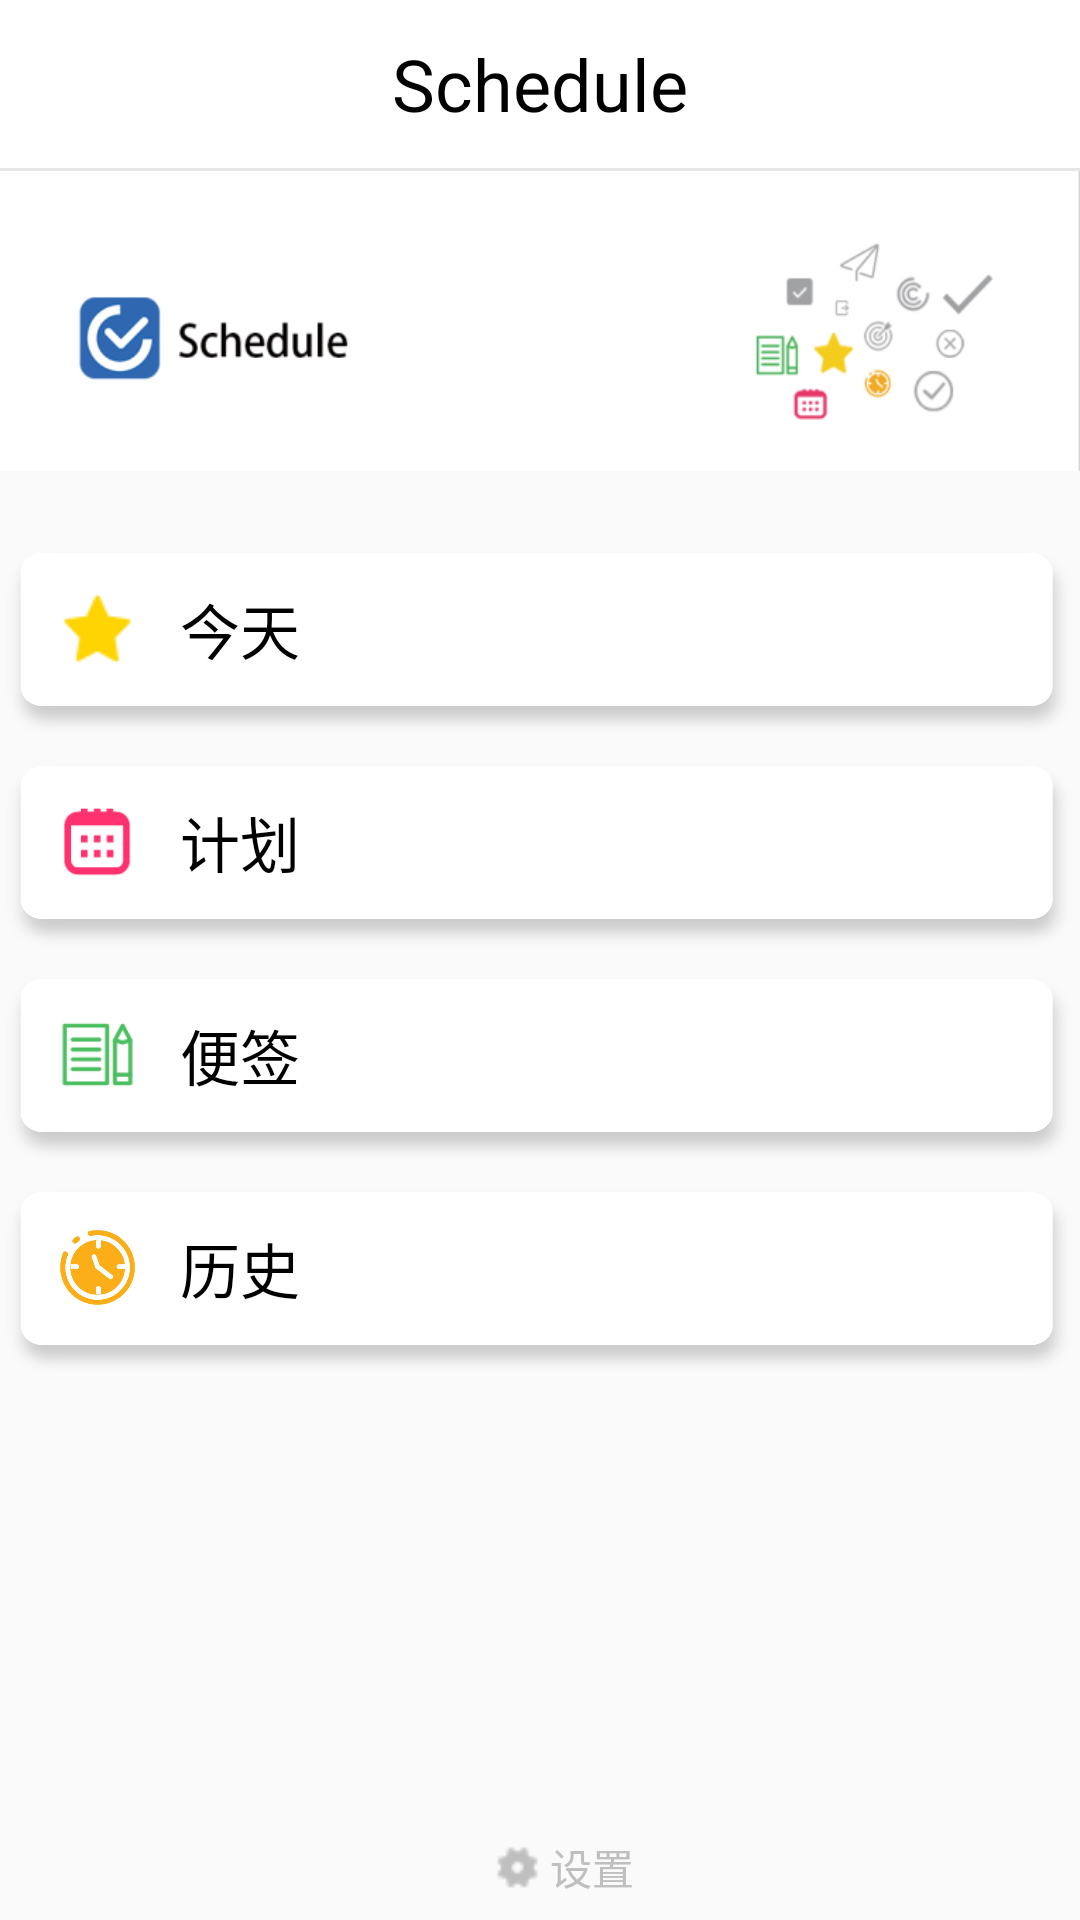

The Android layout XML behind this screen, and the referenced resources:
<!-- AndroidManifest.xml: application theme AppTheme -->
<!-- res/layout/activity_main.xml -->
<?xml version="1.0" encoding="utf-8"?>
<LinearLayout xmlns:android="http://schemas.android.com/apk/res/android"
    android:orientation="vertical"
    android:layout_width="match_parent"
    android:layout_height="match_parent">


    <android.support.v4.widget.DrawerLayout
        android:id="@+id/draw_layout"
        android:layout_width="match_parent"
        android:layout_height="match_parent">

        <LinearLayout
            android:orientation="vertical"
            android:layout_width="match_parent"
            android:layout_height="wrap_content">

            <RelativeLayout
                android:layout_width="match_parent"
                android:layout_height="?attr/actionBarSize"
                android:background="#fff">

                <TextView
                    android:layout_width="wrap_content"
                    android:layout_height="wrap_content"
                    android:textSize="24sp"
                    android:text="Schedule"
                    android:textColor="#000"
                    android:layout_centerInParent="true"/>

                <Button
                    android:id="@+id/open_drawer"
                    android:layout_width="38sp"
                    android:layout_height="38sp"
                    android:layout_marginLeft="19sp"
                    android:layout_centerVertical="true"
                    android:background="@drawable/menu"
                    android:visibility="invisible"/>
            </RelativeLayout>

            <View
                android:layout_width="match_parent"
                android:layout_height="1dp"
                android:background="#e6e6e6"/>

            <LinearLayout
                android:orientation="horizontal"
                android:layout_width="match_parent"
                android:layout_height="wrap_content"
                android:layout_marginTop="0dp">

                <ImageView
                    android:layout_width="match_parent"
                    android:layout_height="100dp"
                    android:background="@drawable/img"/>
            </LinearLayout>

            <LinearLayout
                android:orientation="horizontal"
                android:layout_width="match_parent"
                android:layout_height="wrap_content"
                android:layout_marginTop="25dp">

                <FrameLayout
                    android:layout_width="match_parent"
                    android:layout_height="65dp"
                    android:background="@drawable/backblank">

                    <Button
                        android:id="@+id/select_today"
                        android:layout_width="match_parent"
                        android:layout_height="match_parent"
                        android:background="?attr/selectableItemBackground"/>

                    <ImageView
                        android:layout_width="25sp"
                        android:layout_height="25sp"
                        android:background="@drawable/today"
                        android:layout_marginLeft="20sp"
                        android:layout_marginTop="15sp"/>

                    <TextView
                        android:layout_width="wrap_content"
                        android:layout_height="wrap_content"
                        android:layout_marginTop="13sp"
                        android:layout_marginLeft="60sp"
                        android:textColor="#000"
                        android:textSize="20sp"
                        android:text="今天"/>
                </FrameLayout>
            </LinearLayout>

            <LinearLayout
                android:orientation="horizontal"
                android:layout_width="match_parent"
                android:layout_height="wrap_content"
                android:layout_marginTop="6dp"
                android:background="?attr/selectableItemBackground">

                <FrameLayout
                    android:layout_width="match_parent"
                    android:layout_height="65dp"
                    android:background="@drawable/backblank">

                    <Button
                        android:id="@+id/select_plan"
                        android:layout_width="match_parent"
                        android:layout_height="match_parent"
                        android:background="?attr/selectableItemBackground"/>

                    <ImageView
                        android:layout_width="25sp"
                        android:layout_height="25sp"
                        android:background="@drawable/date"
                        android:layout_marginLeft="20sp"
                        android:layout_marginTop="15sp"/>

                    <TextView
                        android:layout_width="wrap_content"
                        android:layout_height="wrap_content"
                        android:layout_marginTop="13sp"
                        android:layout_marginLeft="60sp"
                        android:textColor="#000"
                        android:textSize="20sp"
                        android:text="计划"/>
                </FrameLayout>
            </LinearLayout>


            <LinearLayout
                android:orientation="horizontal"
                android:layout_width="match_parent"
                android:layout_height="wrap_content"
                android:layout_marginTop="6dp"
                android:background="?attr/selectableItemBackground">

                <FrameLayout
                    android:layout_width="match_parent"
                    android:layout_height="65dp"
                    android:background="@drawable/backblank">

                    <Button
                        android:id="@+id/select_log"
                        android:layout_width="match_parent"
                        android:layout_height="match_parent"
                        android:background="?attr/selectableItemBackground"/>

                    <ImageView
                        android:layout_width="25sp"
                        android:layout_height="25sp"
                        android:background="@drawable/log"
                        android:layout_marginLeft="20sp"
                        android:layout_marginTop="15sp"/>

                    <TextView
                        android:layout_width="wrap_content"
                        android:layout_height="wrap_content"
                        android:layout_marginTop="13sp"
                        android:layout_marginLeft="60sp"
                        android:textColor="#000"
                        android:textSize="20sp"
                        android:text="便签"/>
                </FrameLayout>
            </LinearLayout>


            <LinearLayout
                android:orientation="horizontal"
                android:layout_width="match_parent"
                android:layout_height="wrap_content"
                android:layout_marginTop="6dp"
                android:background="?attr/selectableItemBackground">

                <FrameLayout
                    android:layout_width="match_parent"
                    android:layout_height="65dp"
                    android:background="@drawable/backblank">

                    <Button
                        android:id="@+id/select_history"
                        android:layout_width="match_parent"
                        android:layout_height="match_parent"
                        android:background="?attr/selectableItemBackground"/>

                    <ImageView
                        android:layout_width="25sp"
                        android:layout_height="25sp"
                        android:background="@drawable/history"
                        android:layout_marginLeft="20sp"
                        android:layout_marginTop="15sp"/>

                    <TextView
                        android:layout_width="wrap_content"
                        android:layout_height="wrap_content"
                        android:layout_marginTop="13sp"
                        android:layout_marginLeft="60sp"
                        android:textColor="#000"
                        android:textSize="20sp"
                        android:text="历史"/>
                </FrameLayout>
            </LinearLayout>






           <RelativeLayout
               android:layout_width="wrap_content"
               android:layout_height="wrap_content"
               android:background="?attr/selectableItemBackground">

               <LinearLayout
                   android:orientation="horizontal"
                   android:layout_width="wrap_content"
                   android:layout_height="wrap_content"
                   android:layout_alignParentBottom="true"
                   android:layout_marginLeft="165dp">

                   <ImageView
                       android:layout_width="15dp"
                       android:layout_height="15dp"
                       android:background="@drawable/setting"
                       android:layout_marginTop="10dp" />

                   <Button
                       android:id="@+id/setting"
                       android:layout_width="35dp"
                       android:layout_height="35dp"
                       android:textColor="#bfbfbf"
                       android:textSize="14sp"
                       android:background="#00000000"
                       android:text="设置"/>
               </LinearLayout>
           </RelativeLayout>

        </LinearLayout>





       <RelativeLayout
           android:layout_width="match_parent"
           android:layout_height="match_parent"
           android:background="#000"
           android:layout_gravity="start">

           <ImageView
               android:layout_width="200dp"
               android:layout_height="200dp"
               android:layout_centerInParent="true"
               android:src="@mipmap/rpz" />
       </RelativeLayout>

    </android.support.v4.widget.DrawerLayout>



</LinearLayout>
<!-- resources referenced by this layout -->
<resources>
  <!-- drawable backblank: png bitmap (drawable, 49225 bytes) -->
  <!-- drawable date: png bitmap (drawable, 1087 bytes) -->
  <!-- drawable history: png bitmap (drawable, 5740 bytes) -->
  <!-- drawable img: png bitmap (drawable, 20717 bytes) -->
  <!-- drawable log: png bitmap (drawable, 1501 bytes) -->
  <!-- drawable menu: png bitmap (drawable, 595 bytes) -->
  <!-- drawable setting: png bitmap (drawable, 420 bytes) -->
  <!-- drawable today: png bitmap (drawable, 709 bytes) -->
  <!-- mipmap rpz: png bitmap (mipmap-xxxhdpi, 187469 bytes) -->
  <style name="AppTheme" parent="Theme.AppCompat.Light.NoActionBar">
          
          <item name="colorPrimary">#fff</item>
          <item name="colorPrimaryDark">@color/colorPrimaryDark</item>
          <item name="colorAccent">@color/colorAccent</item>
      </style>
  <!-- not gathered from this repository: default colours our renderer supplied (Android Studio template values) -->
  <color name="colorPrimaryDark">#FF3700B3</color>
  <color name="colorAccent">#FF03DAC5</color>
</resources>
